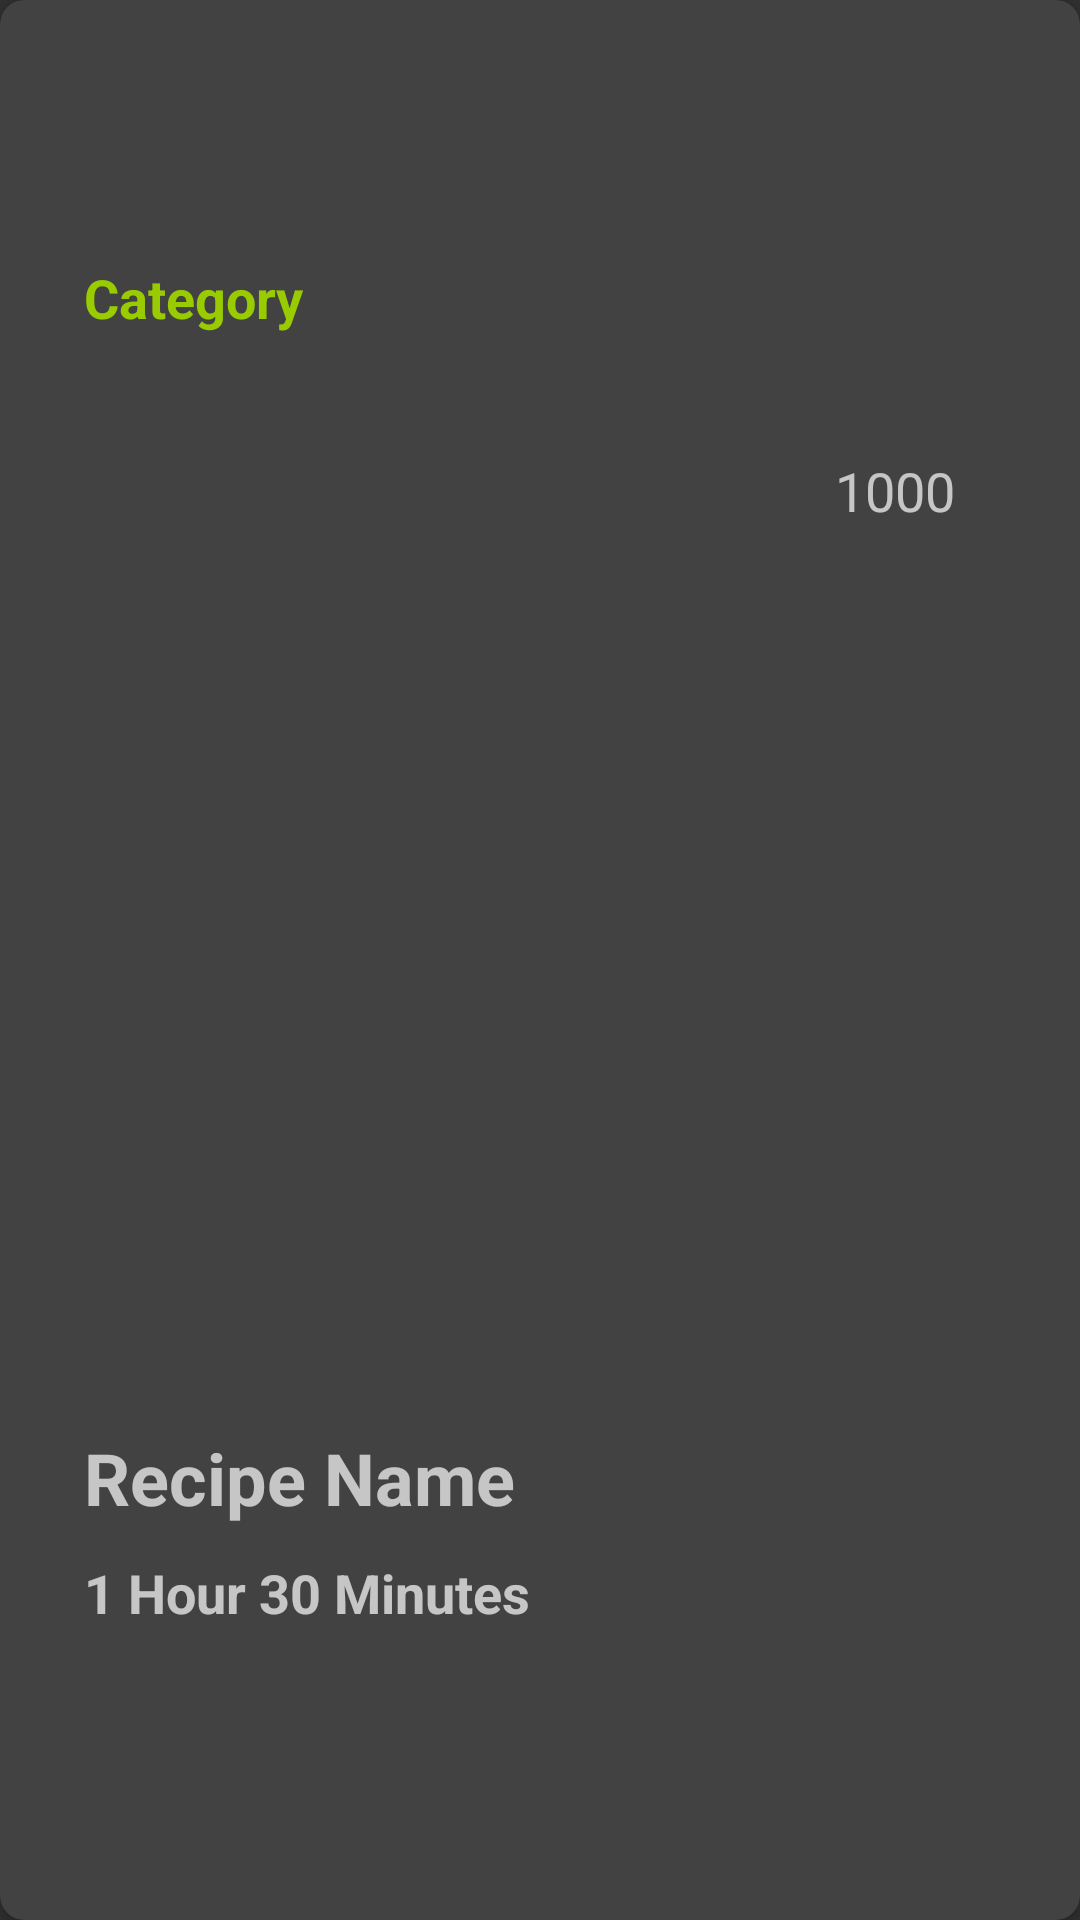

Layout XML and referenced resources for this Android screen:
<!-- AndroidManifest.xml: application theme Theme.AppCompat -->
<!-- res/layout/recipes_row.xml -->
<?xml version="1.0" encoding="utf-8"?>
<androidx.cardview.widget.CardView xmlns:android="http://schemas.android.com/apk/res/android"
    xmlns:tools="http://schemas.android.com/tools"
    android:layout_width="match_parent"
    android:layout_height="wrap_content"
    xmlns:app="http://schemas.android.com/apk/res-auto"
    android:layout_margin="5dp"
    app:cardCornerRadius="8dp">

    <LinearLayout
        android:layout_width="match_parent"
        android:layout_height="wrap_content"
        android:layout_marginStart="8dp"
        android:layout_marginTop="8dp"
        android:layout_marginEnd="8dp"
        android:layout_marginBottom="8dp"
        android:layout_gravity="center"
        android:orientation="vertical">

        <TextView
            android:id="@+id/recipe_category"
            android:layout_width="match_parent"
            android:layout_height="wrap_content"
            android:paddingStart="20dp"
            android:paddingEnd="20dp"
            android:paddingBottom="5dp"
            android:text="@string/recipe_category"
            android:textColor="@android:color/holo_green_light"
            android:textSize="18sp"
            android:textStyle="bold" />

        <androidx.constraintlayout.widget.ConstraintLayout
            android:layout_width="wrap_content"
            android:layout_height="wrap_content">

            <ImageView
                android:id="@+id/recipe_image"
                android:layout_width="360dp"
                android:layout_height="360dp"
                android:layout_gravity="center_horizontal"
                android:adjustViewBounds="true"
                android:contentDescription="@string/recipe_description"
                android:cropToPadding="true"
                android:scaleType="fitXY"
                app:layout_constraintBottom_toBottomOf="parent"
                app:layout_constraintEnd_toEndOf="parent"
                app:layout_constraintStart_toStartOf="parent"
                app:layout_constraintTop_toTopOf="parent"
                app:srcCompat="@drawable/dish_placeholder" />

            <LinearLayout
                android:layout_width="wrap_content"
                android:layout_height="wrap_content"
                app:layout_constraintBottom_toBottomOf="@+id/recipe_image"
                app:layout_constraintEnd_toEndOf="parent"
                app:layout_constraintHorizontal_bias="0.889"
                app:layout_constraintStart_toStartOf="parent"
                app:layout_constraintTop_toTopOf="parent"
                app:layout_constraintVertical_bias="0.104"
                android:gravity="center_vertical">

                <TextView
                    android:layout_width="wrap_content"
                    android:layout_height="wrap_content"
                    android:id="@+id/recipe_num_likes"
                    android:textSize="18sp"
                    android:text="@string/likes_placeholder"/>

                <ImageButton
                    android:id="@+id/recipe_like_image"
                    android:layout_width="wrap_content"
                    android:layout_height="wrap_content"
                    android:background="@android:color/transparent"
                    android:contentDescription="@string/like_image_button"
                    app:srcCompat="@drawable/ic_baseline_favorite_border_48" />
            </LinearLayout>

        </androidx.constraintlayout.widget.ConstraintLayout>

        <TextView
            android:id="@+id/recipe_name"
            android:layout_width="match_parent"
            android:layout_height="wrap_content"
            android:paddingStart="20dp"
            android:paddingEnd="20dp"
            android:text="@string/recipe_name"
            android:textSize="24sp"
            android:textStyle="bold" />

        <TextView
            android:id="@+id/recipe_ttc"
            android:layout_width="match_parent"
            android:layout_height="wrap_content"
            android:padding="10dp"
            android:paddingStart="20dp"
            android:paddingTop="15dp"
            android:paddingEnd="20dp"
            android:text="@string/recipe_ttc_text"
            android:textSize="18sp"
            android:textStyle="bold" />

    </LinearLayout>

</androidx.cardview.widget.CardView>
<!-- resources referenced by this layout -->
<resources>
  <string name="like_image_button">Like image button</string>
  <string name="likes_placeholder">1000</string>
  <string name="recipe_category">Category</string>
  <string name="recipe_description">Placeholder image for recipe</string>
  <string name="recipe_name">Recipe Name</string>
  <string name="recipe_ttc_text">1 Hour 30 Minutes</string>
</resources>
